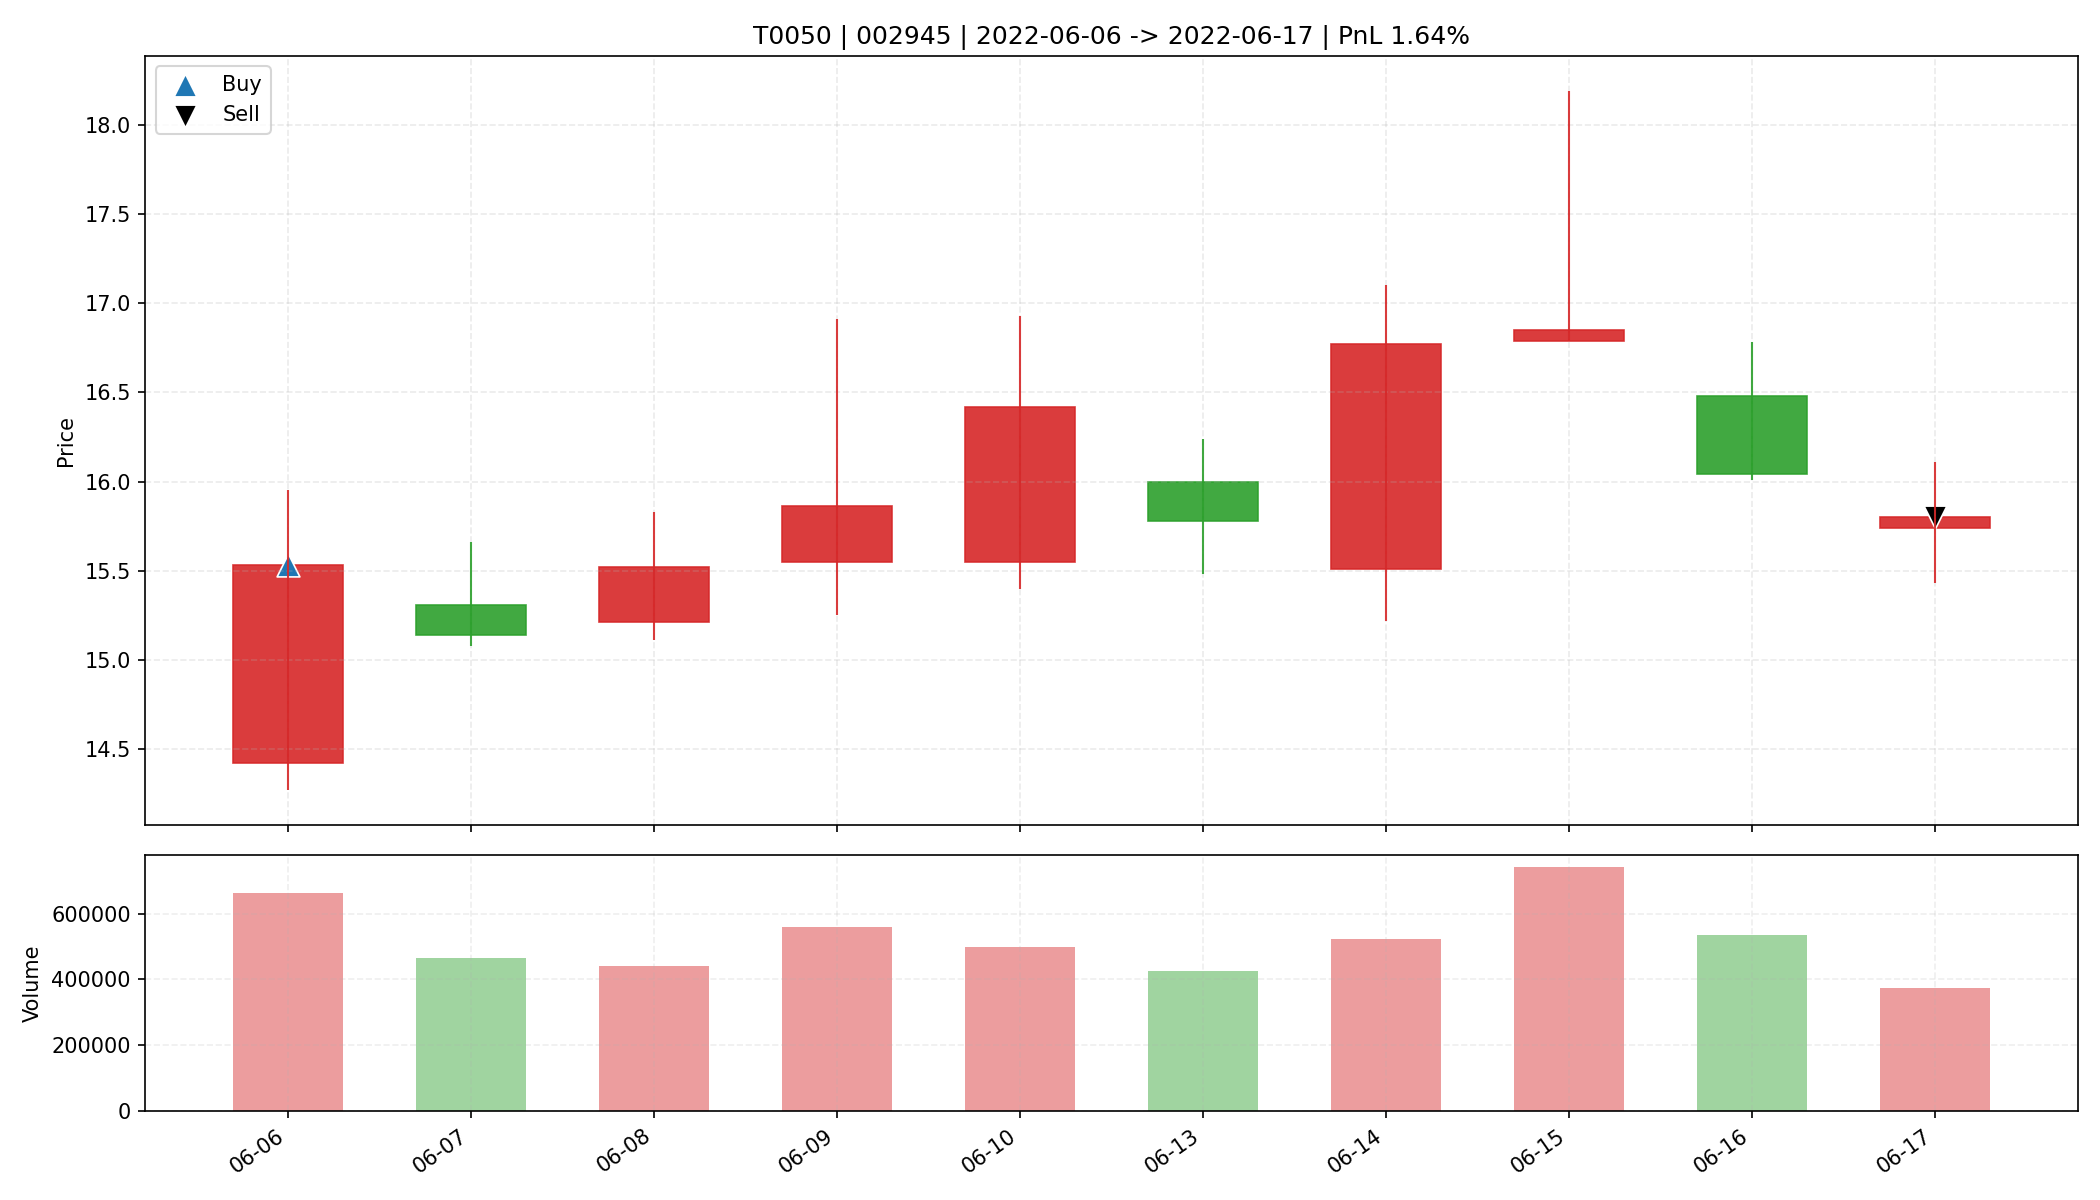

Source data for this figure (header and first rows):
date, open, high, low, close, amount, volume, trade_id, code, buy_date, sell_date, buy_price, sell_price, matched_shares, buy_reason, sell_reason, sell_profit_pct, sell_hold_days, is_buy_day, is_sell_day, holding_day_index
2022-06-06, 14.42, 15.95, 14.27, 15.53, 1020645312, 662990, T0050, 002945, 2022-06-06, 2022-06-17, 15.53, 15.8, 2100, 前10日振幅9.6%, 阳线涨幅7.7%, 突破均线, 放量2.0倍(温和+爆发…, 跌破MA10, 1.637, 9.0, True, False, 0
2022-06-07, 15.31, 15.66, 15.08, 15.14, 712334848, 464590, T0050, 002945, 2022-06-06, 2022-06-17, 15.53, 15.8, 2100, 前10日振幅9.6%, 阳线涨幅7.7%, 突破均线, 放量2.0倍(温和+爆发…, 跌破MA10, 1.637, 9.0, False, False, 1
2022-06-08, 15.21, 15.83, 15.11, 15.52, 681254784, 441290, T0050, 002945, 2022-06-06, 2022-06-17, 15.53, 15.8, 2100, 前10日振幅9.6%, 阳线涨幅7.7%, 突破均线, 放量2.0倍(温和+爆发…, 跌破MA10, 1.637, 9.0, False, False, 2
2022-06-09, 15.55, 16.91, 15.25, 15.86, 897255104, 560307, T0050, 002945, 2022-06-06, 2022-06-17, 15.53, 15.8, 2100, 前10日振幅9.6%, 阳线涨幅7.7%, 突破均线, 放量2.0倍(温和+爆发…, 跌破MA10, 1.637, 9.0, False, False, 3
2022-06-10, 15.55, 16.93, 15.4, 16.42, 800968640, 499993, T0050, 002945, 2022-06-06, 2022-06-17, 15.53, 15.8, 2100, 前10日振幅9.6%, 阳线涨幅7.7%, 突破均线, 放量2.0倍(温和+爆发…, 跌破MA10, 1.637, 9.0, False, False, 4
2022-06-13, 16.0, 16.24, 15.48, 15.78, 676848128, 425630, T0050, 002945, 2022-06-06, 2022-06-17, 15.53, 15.8, 2100, 前10日振幅9.6%, 阳线涨幅7.7%, 突破均线, 放量2.0倍(温和+爆发…, 跌破MA10, 1.637, 9.0, False, False, 5
2022-06-14, 15.51, 17.1, 15.22, 16.77, 843021504, 523814, T0050, 002945, 2022-06-06, 2022-06-17, 15.53, 15.8, 2100, 前10日振幅9.6%, 阳线涨幅7.7%, 突破均线, 放量2.0倍(温和+爆发…, 跌破MA10, 1.637, 9.0, False, False, 6
2022-06-15, 16.79, 18.19, 16.79, 16.85, 1298989824, 741923, T0050, 002945, 2022-06-06, 2022-06-17, 15.53, 15.8, 2100, 前10日振幅9.6%, 阳线涨幅7.7%, 突破均线, 放量2.0倍(温和+爆发…, 跌破MA10, 1.637, 9.0, False, False, 7
2022-06-16, 16.48, 16.78, 16.01, 16.04, 874038080, 535674, T0050, 002945, 2022-06-06, 2022-06-17, 15.53, 15.8, 2100, 前10日振幅9.6%, 阳线涨幅7.7%, 突破均线, 放量2.0倍(温和+爆发…, 跌破MA10, 1.637, 9.0, False, False, 8
2022-06-17, 15.74, 16.11, 15.43, 15.8, 587411968, 372755, T0050, 002945, 2022-06-06, 2022-06-17, 15.53, 15.8, 2100, 前10日振幅9.6%, 阳线涨幅7.7%, 突破均线, 放量2.0倍(温和+爆发…, 跌破MA10, 1.637, 9.0, False, True, 9
